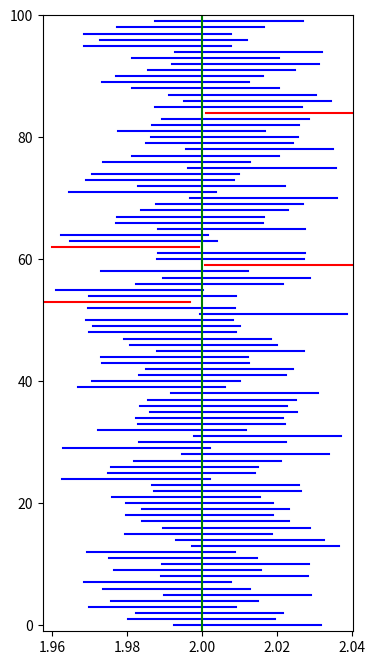

Here is the Python script that generated this plot:
import numpy as np
from scipy import stats
import matplotlib.pyplot as plt

## Problem 1: Simulation of Confidence Intervals

# Parameters

# Number of measurements
n = 10000
# Mean
mu = 2
# Standard deviation
sigma = 1
# One minus the confidence level (alpha)
alpha = 0.05
# Number of intervals
m = 100

# Simulate n observations for each interval
x = stats.norm.rvs(loc=mu, scale=sigma, size=(m, n))

# Estimate mu with the sample mean
xbar = np.mean(x, axis=-1)

# Calculate quantiles and standard error of the mean
z_alpha_over_2 = stats.norm.ppf(1 - alpha / 2)
standard_error = sigma / np.sqrt(n)

# Calculate lower and upper bounds
lower_bound = xbar - z_alpha_over_2 * standard_error
upper_bound = xbar + z_alpha_over_2 * standard_error

## Problem 1: Simulation of Confidence Intervals (continued)

# Create a figure with size 4 × 8 inches
plt.figure(figsize=(4, 8))

# Plot all intervals
for k in range(m):
    # Color red if the interval does not contain mu
    if upper_bound[k] < mu or lower_bound[k] > mu:
        color = 'r'
    else:
        color = 'b'
    plt.plot([lower_bound[k], upper_bound[k]], [k, k], color)

# Adjust axis limits for better visualization
b_min = np.min(lower_bound)
b_max = np.max(upper_bound)
plt.axis([b_min, b_max, -1, m])

# Plot the true value
plt.plot([mu, mu], [-1, m], 'g')

# Show the plot
plt.show()
